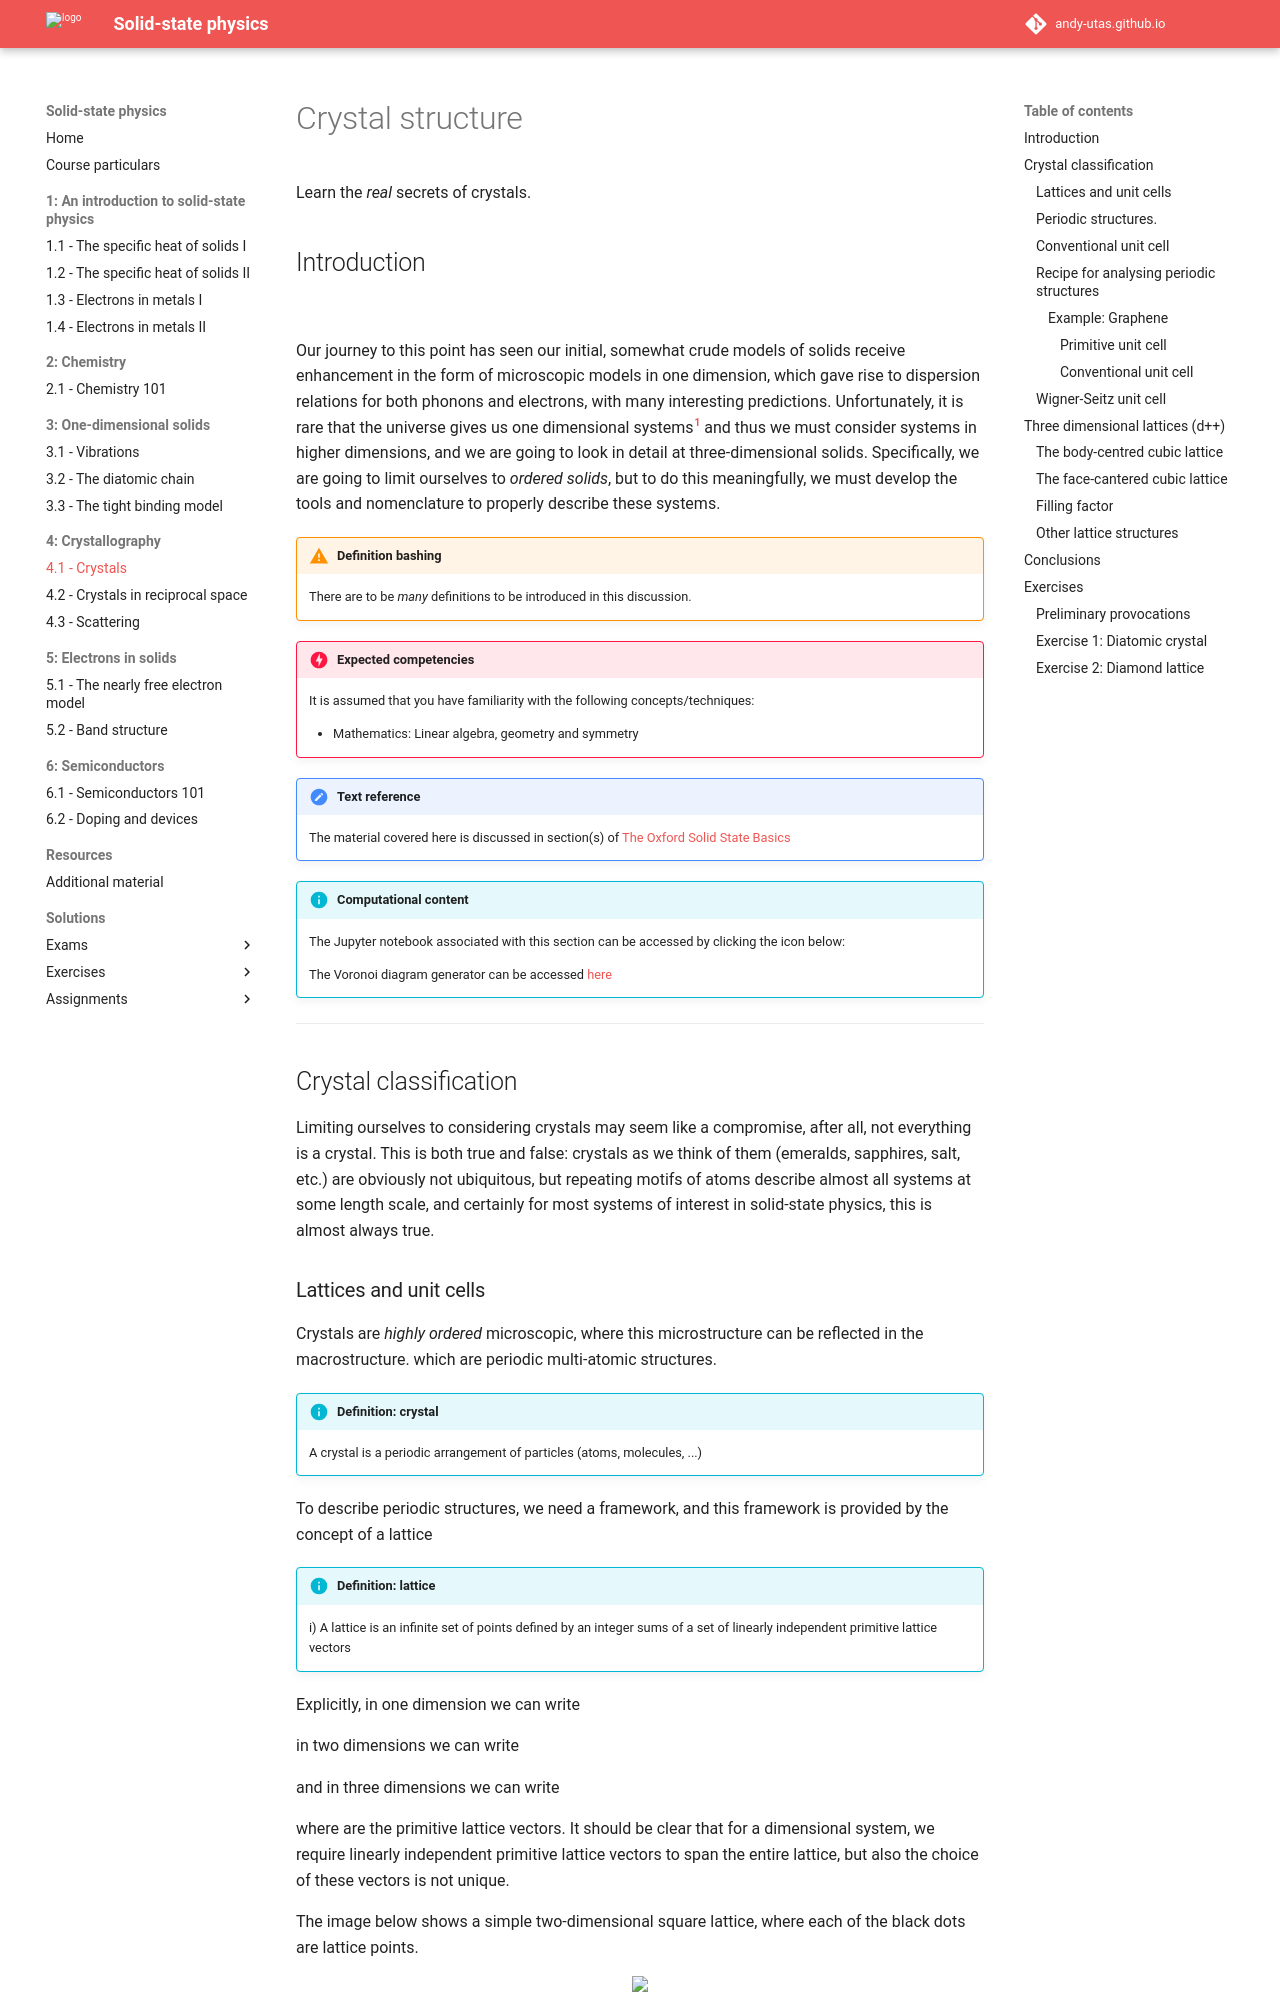

repository: Andy-UTAS/SSP · page: 4-crystal/4-1-realspace/index.html · generator: mkdocs

# Crystal structure

Learn the _real_ secrets of crystals.

## Introduction

![](images/4-1-crystalheader.jpg)

Our journey to this point has seen our initial, somewhat crude models of solids receive enhancement in the form of microscopic models in one dimension, which gave rise to dispersion relations for both phonons and electrons, with many interesting predictions. Unfortunately, it is rare that the universe gives us one dimensional systems[^1] and thus we must consider systems in higher dimensions, and we are going to look in detail at three-dimensional solids. Specifically, we are going to limit ourselves to _ordered solids_, but to do this meaningfully, we must develop the tools and nomenclature to properly describe these systems.


!!! warning "Definition bashing"

    There are to be _many_ definitions to be introduced in this discussion.

!!! danger  "Expected competencies"

    It is assumed that you have familiarity with the following concepts/techniques:

    * Mathematics: Linear algebra, geometry and symmetry

!!! note  "Text reference"
    The material covered here is discussed in section(s) $\S 12$ of [The Oxford Solid State Basics](https://global.oup.com/academic/product/the-oxford-solid-state-basics-9780199680771?cc=au&lang=en&)

!!! info "Computational content"

    The Jupyter notebook associated with this section can be accessed by clicking the icon below:
    [<i class="fab fa-python fa-5x"></i>](https://jove2021.cloud.edu.au/hub/user-redirect/git-pull?repo=https%3A%2F%2Fgithub.com%2FAndy-UTAS%2FSolid-state&urlpath=tree%2FSolid-state%2F4-1-crystals.ipynb&branch=master){ .md-button .md-button--primary class="text-center" style="margin-left: 45%"}

    The Voronoi diagram generator can be accessed [here](http://cfbrasz.github.io/Voronoi.html)

---

## Crystal classification

Limiting ourselves to considering crystals may seem like a compromise, after all, not everything is a crystal. This is both true and false: crystals as we think of them (emeralds, sapphires, salt, etc.) are obviously not ubiquitous, but repeating motifs of atoms describe almost all systems at some length scale, and certainly for most systems of interest in solid-state physics, this is almost always true.
